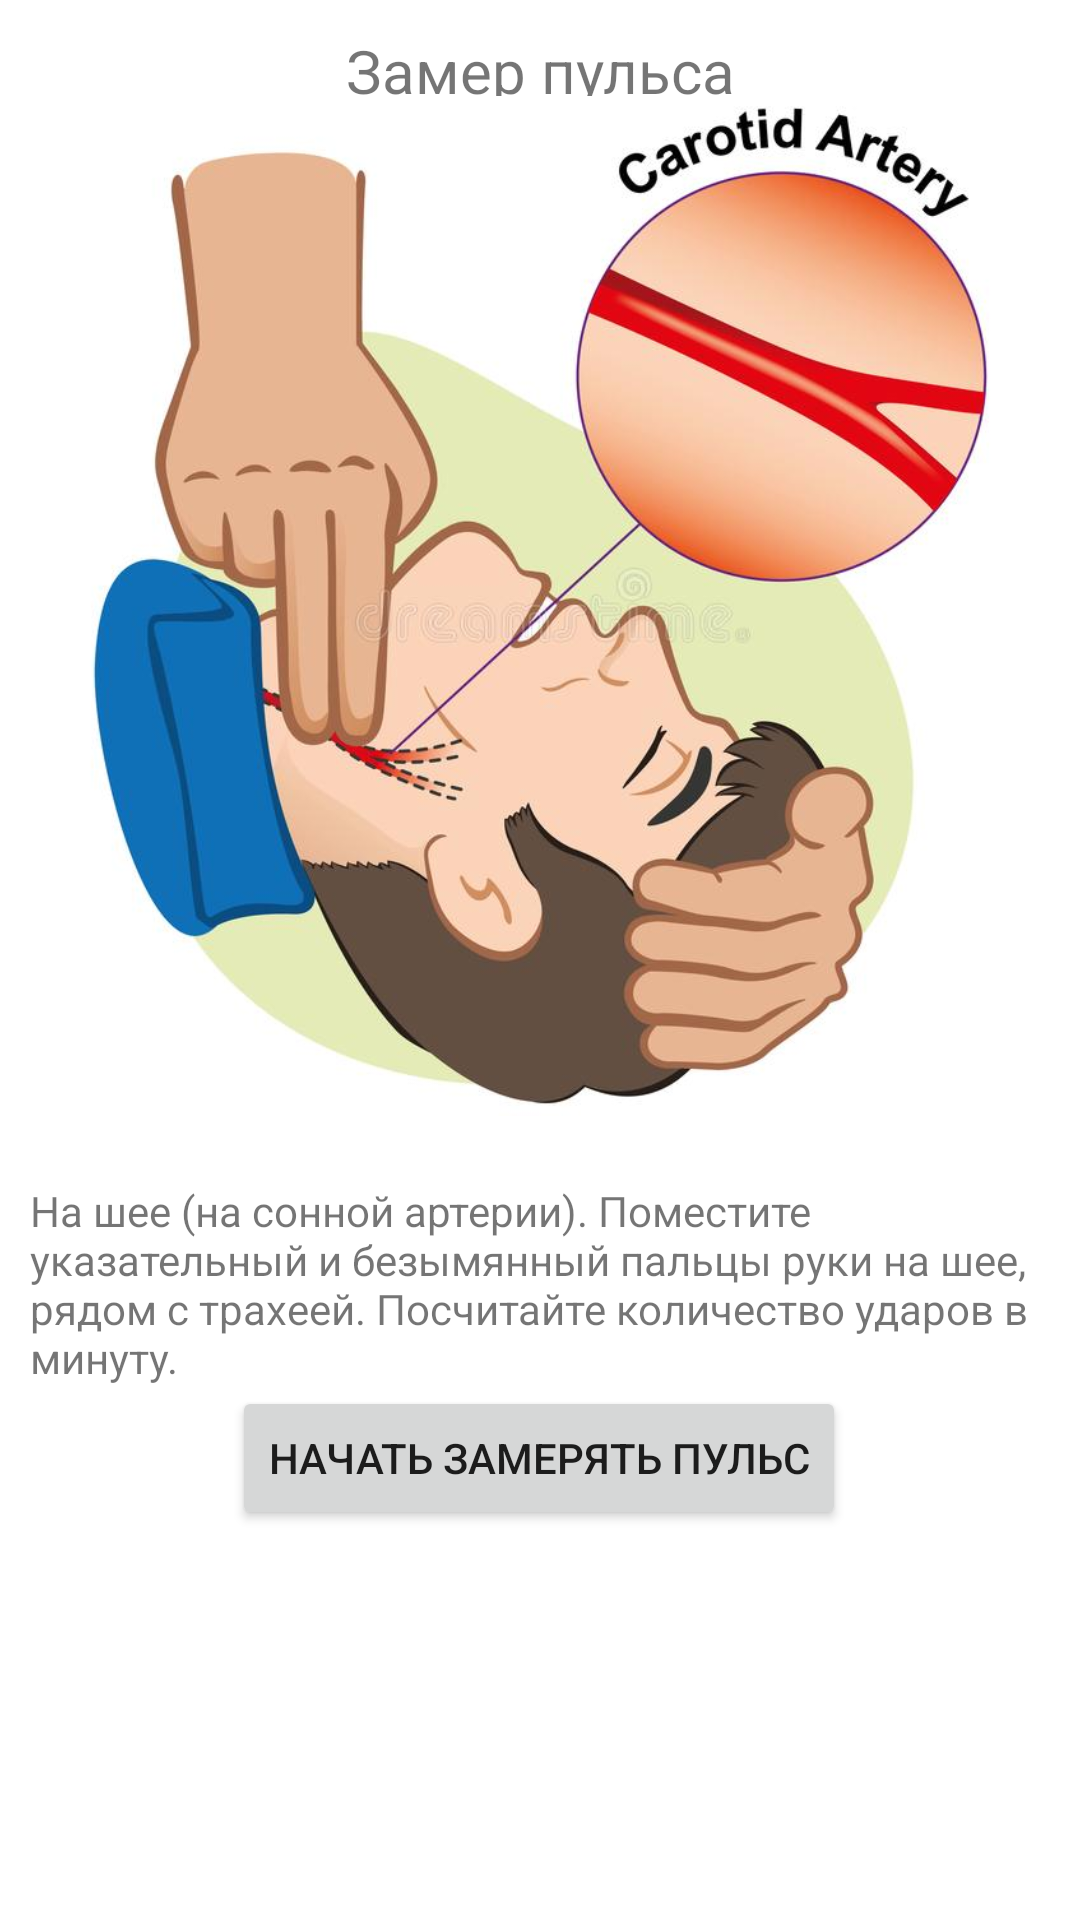

Here is an Android app screen rendered from its layout file. Give the layout XML and the strings, colors and styles it references.
<!-- AndroidManifest.xml: application theme Theme.MedX -->
<!-- res/layout/activity_pulse_meter.xml -->
<?xml version="1.0" encoding="utf-8"?>
<androidx.constraintlayout.widget.ConstraintLayout xmlns:android="http://schemas.android.com/apk/res/android"
    xmlns:app="http://schemas.android.com/apk/res-auto"
    xmlns:tools="http://schemas.android.com/tools"
    android:layout_width="match_parent"
    android:layout_height="match_parent"
    android:padding="10dp"
    tools:context=".diary.edit.PulseMeterActivity">

    <TextView
        android:id="@+id/pulseMeterTitle2"
        android:layout_width="wrap_content"
        android:layout_height="wrap_content"
        android:text="@string/pulse_meter_title_text"
        android:textSize="20sp"
        app:layout_constraintEnd_toEndOf="parent"
        app:layout_constraintStart_toStartOf="parent"
        app:layout_constraintTop_toTopOf="parent" />

    <androidx.constraintlayout.widget.ConstraintLayout
        android:id="@+id/startPulseLayout"
        android:layout_width="0dp"
        android:layout_height="0dp"
        android:visibility="visible"
        app:layout_constraintBottom_toBottomOf="parent"
        app:layout_constraintEnd_toEndOf="parent"
        app:layout_constraintStart_toStartOf="parent"
        app:layout_constraintTop_toTopOf="parent">

        <ImageView
            android:id="@+id/pulseMeterImageView"
            android:layout_width="0dp"
            android:layout_height="0dp"
            android:contentDescription="@string/pulse_meter_instruction_image"
            app:layout_constraintBottom_toTopOf="@+id/textView2"
            app:layout_constraintEnd_toEndOf="parent"
            app:layout_constraintStart_toStartOf="parent"
            app:layout_constraintTop_toTopOf="parent"
            app:srcCompat="@drawable/pulse_meter" />

        <TextView
            android:id="@+id/textView2"
            android:layout_width="0dp"
            android:layout_height="wrap_content"
            android:text="@string/pulse_meter_instruction"
            app:layout_constraintBottom_toTopOf="@+id/startPulseMeter"
            app:layout_constraintEnd_toEndOf="parent"
            app:layout_constraintStart_toStartOf="parent" />

        <Button
            android:id="@+id/startPulseMeter"
            android:layout_width="wrap_content"
            android:layout_height="wrap_content"
            android:layout_marginBottom="120dp"
            android:onClick="onClickStartPulseMeter"
            android:text="@string/pulse_meter_start_button"
            app:layout_constraintBottom_toBottomOf="parent"
            app:layout_constraintEnd_toEndOf="parent"
            app:layout_constraintHorizontal_bias="0.497"
            app:layout_constraintStart_toStartOf="parent" />

    </androidx.constraintlayout.widget.ConstraintLayout>

    <androidx.constraintlayout.widget.ConstraintLayout
        android:id="@+id/processPulseLayout"
        android:layout_width="0dp"
        android:layout_height="0dp"
        android:visibility="invisible"
        app:layout_constraintBottom_toBottomOf="parent"
        app:layout_constraintEnd_toEndOf="parent"
        app:layout_constraintStart_toStartOf="parent"
        app:layout_constraintTop_toBottomOf="@+id/pulseMeterTitle2">

        <TextView
            android:id="@+id/pulseMeterCounter"
            android:layout_width="0dp"
            android:layout_height="0dp"
            android:text="@string/pulseMeterCounter"
            android:textSize="60sp"
            app:layout_constraintBottom_toTopOf="@+id/pulseMeterSeconds"
            app:layout_constraintEnd_toEndOf="parent"
            app:layout_constraintStart_toStartOf="parent"
            app:layout_constraintTop_toTopOf="parent" />

        <TextView
            android:id="@+id/pulseMeterSeconds"
            android:layout_width="0dp"
            android:layout_height="0dp"
            android:text="@string/pulseMeterSeconds"
            android:textSize="60sp"
            app:layout_constraintBottom_toTopOf="@+id/pulseButton"
            app:layout_constraintEnd_toEndOf="parent"
            app:layout_constraintStart_toStartOf="parent"
            app:layout_constraintTop_toBottomOf="@+id/pulseMeterCounter" />

        <Button
            android:id="@+id/pulseButton"
            android:layout_width="408dp"
            android:layout_height="141dp"
            android:onClick="onClickAddPulse"
            android:text="@string/pulse"
            app:layout_constraintBottom_toBottomOf="parent"
            app:layout_constraintEnd_toEndOf="parent"
            app:layout_constraintStart_toStartOf="parent"
            app:layout_constraintTop_toBottomOf="@+id/pulseMeterSeconds" />
    </androidx.constraintlayout.widget.ConstraintLayout>

</androidx.constraintlayout.widget.ConstraintLayout>
<!-- resources referenced by this layout -->
<resources>
  <!-- drawable pulse_meter: jpg bitmap (drawable-v24, 48665 bytes) -->
  <string name="pulse">Удар</string>
  <string name="pulseMeterCounter">Пульс: 0</string>
  <string name="pulseMeterSeconds">Время: 60</string>
  <string name="pulse_meter_instruction">На шее (на сонной артерии). Поместите указательный и безымянный пальцы руки на шее, рядом с трахеей. Посчитайте количество ударов в минуту.</string>
  <string name="pulse_meter_instruction_image">Изображение инструкции</string>
  <string name="pulse_meter_start_button">Начать замерять пульс</string>
  <string name="pulse_meter_title_text">Замер пульса</string>
  <style name="Theme.MedX" parent="Theme.MaterialComponents.DayNight.DarkActionBar">
          
          <item name="colorPrimary">@color/purple_500</item>
          <item name="colorPrimaryVariant">@color/purple_700</item>
          <item name="colorOnPrimary">@color/white</item>
          
          <item name="colorSecondary">@color/teal_200</item>
          <item name="colorSecondaryVariant">@color/teal_700</item>
          <item name="colorOnSecondary">@color/black</item>
          
          <item name="android:statusBarColor" tools:targetApi="l">?attr/colorPrimaryVariant</item>
          
      </style>
  <!-- not gathered from this repository: default colours our renderer supplied (Android Studio template values) -->
  <color name="purple_500">#FF6200EE</color>
  <color name="purple_700">#FF3700B3</color>
  <color name="teal_200">#FF03DAC5</color>
  <color name="teal_700">#FF018786</color>
  <color name="black">#FF000000</color>
  <color name="white">#FFFFFFFF</color>
</resources>
